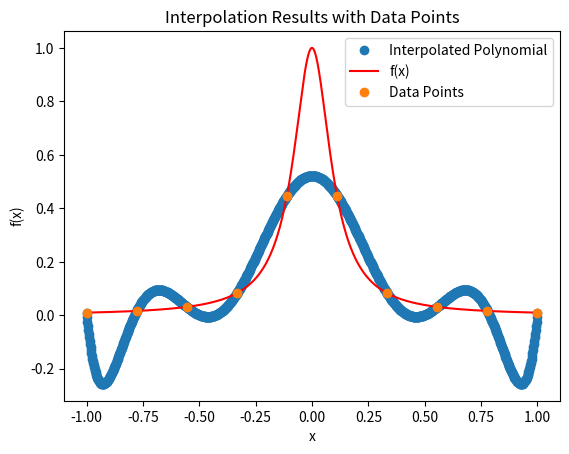

Write Python code to recreate this figure.
import numpy as np
import numpy.linalg as la
import matplotlib.pyplot as plt
def driver():
    f = lambda x: 1 / (1 + (10 * x) ** 2)
    N = 10

    h = 2 / (N - 1)
    xint = np.array([-1 + (j - 1) * h for j in range(1, N + 1)])
    yint = f(xint)
    Neval = 1001
    xeval = np.linspace(-1, 1, Neval + 1)

    a = -1
    b = 1

    yeval_van = np.zeros(Neval + 1)
    y = np.zeros((N, N + 1))

    for j in range(N):
        y[j][0] = yint[j]


    x1 = np.linspace(-1, 1, N)
    y1 = 1 / (1 + (10 * x1) ** 2)



    coefficients, evaluation = Vandermond(x1, y1, xeval)


    #coefficients, evaluation = Vandermond(x, y, xeval1)

    

    # Calculate the absolute error at each point

# Plot data points as circles
    plt.figure()
    # Generate a finer grid for plotting the polynomial and f(x)
  
    # Plot the polynomial and f(x) on the finer grid
    plt.plot(xeval, evaluation, 'o', label='Interpolated Polynomial')
    plt.plot(xeval, f(xeval), 'r-', label='f(x)')
    plt.plot(xint, yint, 'o', label='Data Points')


    plt.legend()
    plt.title('Interpolation Results with Data Points')
    plt.xlabel('x')
    plt.ylabel('f(x)')

    plt.show()

def vandermonde_matrix(x):
    n = len(x)
    vander_matrix = np.zeros((n, n))

    for i in range(n):
        for j in range(n):
            vander_matrix[i][j] = x[i] ** j

    return vander_matrix

def Vandermond(x, y, xeval):
    n = len(x)
    vander_matrix = vandermonde_matrix(x)

    coefficients = np.linalg.solve(vander_matrix, y)  # Solve the linear system to obtain coefficients

    # Evaluate the polynomial using Horner's method
    evaluation = np.zeros(len(xeval))
    for i in range(len(xeval)):
        for j in range(n):
            evaluation[i] += coefficients[j] * (xeval[i] ** j)

    return coefficients, evaluation

driver()